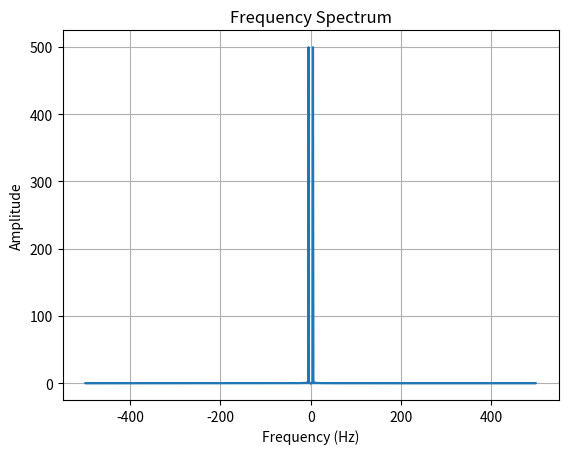

Write the Python code that produced this figure.
import numpy as np
import matplotlib.pyplot as plt

# Generate sample signal
t = np.linspace(0, 1, 1000)  # Time vector
f = 5  # Frequency of the signal
signal = np.sin(2 * np.pi * f * t)

# Perform Fourier Transform
freq_spectrum = np.fft.fft(signal)

# Calculate corresponding frequencies
sampling_freq = 1 / (t[1] - t[0])
freq = np.fft.fftfreq(len(signal), d=1/sampling_freq)

# Plot the frequency spectrum
plt.plot(freq, np.abs(freq_spectrum))
plt.xlabel('Frequency (Hz)')
plt.ylabel('Amplitude')
plt.title('Frequency Spectrum')
plt.grid(True)
plt.show()
